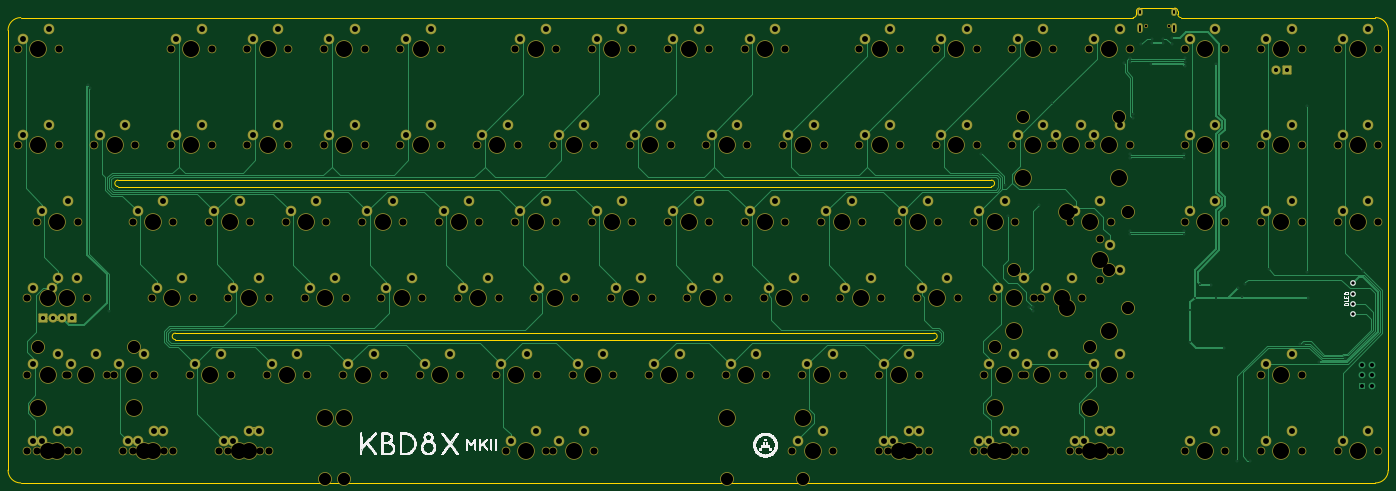
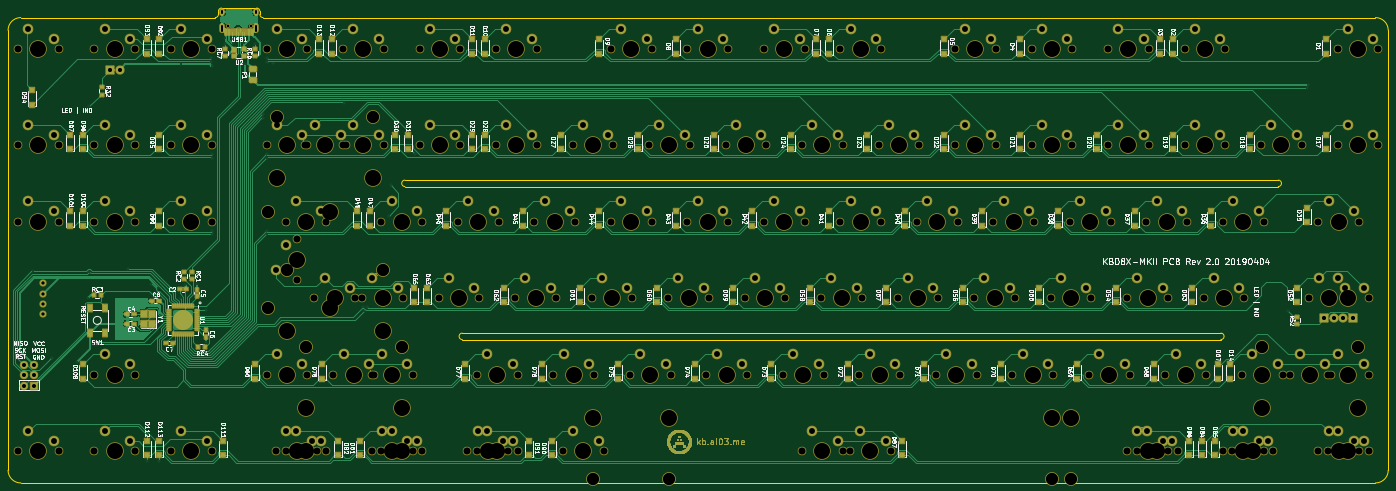
Circuit board: 11 layer files. Board 343.7 x 118.3 mm.
- bottom_copper: KBD8X-MK2-CuBottom.gbl (151742 bytes)
- top_copper: KBD8X-MK2-CuTop.gtl (38022 bytes)
- outline: KBD8X-MK2-EdgeCuts.gm1 (2078 bytes)
- bottom_mask: KBD8X-MK2-MaskBottom.gbs (132754 bytes)
- top_mask: KBD8X-MK2-MaskTop.gts (45307 bytes)
- drill: KBD8X-MK2-NPTH.drl (6513 bytes)
- drill: KBD8X-MK2-PTH.drl (5705 bytes)
- paste: KBD8X-MK2-PasteBottom.gbp (8955 bytes)
- paste: KBD8X-MK2-PasteTop.gtp (496 bytes)
- bottom_silk: KBD8X-MK2-SilkBottom.gbo (208376 bytes)
- top_silk: KBD8X-MK2-SilkTop.gto (194433 bytes)

=== bottom_copper: KBD8X-MK2-CuBottom.gbl (151742 bytes, source omitted) ===
=== top_copper: KBD8X-MK2-CuTop.gtl (38022 bytes, source omitted) ===
=== outline: KBD8X-MK2-EdgeCuts.gm1 ===
G04 #@! TF.GenerationSoftware,KiCad,Pcbnew,(6.0.1-0)*
G04 #@! TF.CreationDate,2022-01-18T02:05:57+01:00*
G04 #@! TF.ProjectId,KBD8X-MK2,4b424438-582d-44d4-9b32-2e6b69636164,rev?*
G04 #@! TF.SameCoordinates,Original*
G04 #@! TF.FileFunction,Profile,NP*
%FSLAX46Y46*%
G04 Gerber Fmt 4.6, Leading zero omitted, Abs format (unit mm)*
G04 Created by KiCad (PCBNEW (6.0.1-0)) date 2022-01-18 02:05:57*
%MOMM*%
%LPD*%
G01*
G04 APERTURE LIST*
G04 #@! TA.AperFunction,Profile*
%ADD10C,0.200000*%
G04 #@! TD*
G04 APERTURE END LIST*
D10*
X467158125Y-262742500D02*
G75*
G03*
X470333125Y-259567500I0J3175000D01*
G01*
X357223750Y-227023750D02*
G75*
G03*
X357223750Y-225436250I0J793750D01*
G01*
X417945625Y-145267500D02*
X417945625Y-146061250D01*
X407626875Y-145267500D02*
X407626875Y-146061250D01*
X371511250Y-187336250D02*
X154023750Y-187336250D01*
X371511250Y-188923750D02*
G75*
G03*
X371511250Y-187336250I0J793750D01*
G01*
X168311250Y-227023750D02*
X357223750Y-227023750D01*
X154023750Y-188923750D02*
X371511250Y-188923750D01*
X467158125Y-262742500D02*
X129814375Y-262742500D01*
X126639375Y-259567500D02*
X126639375Y-150030000D01*
X408420625Y-144473750D02*
G75*
G03*
X407626875Y-145267500I0J-793750D01*
G01*
X126639375Y-259567500D02*
G75*
G03*
X129814375Y-262742500I3175000J0D01*
G01*
X129814375Y-146855000D02*
X406833125Y-146855000D01*
X470333125Y-150030000D02*
X470333125Y-259567500D01*
X357223750Y-225436250D02*
X168311250Y-225436250D01*
X470333125Y-150030000D02*
G75*
G03*
X467158125Y-146855000I-3175000J0D01*
G01*
X417945625Y-146061250D02*
G75*
G03*
X418739375Y-146855000I793750J0D01*
G01*
X406833125Y-146855000D02*
G75*
G03*
X407626875Y-146061250I0J793750D01*
G01*
X129814375Y-146855000D02*
G75*
G03*
X126639375Y-150030000I0J-3175000D01*
G01*
X418739375Y-146855000D02*
X467158125Y-146855000D01*
X168311250Y-225436250D02*
G75*
G03*
X168311250Y-227023750I0J-793750D01*
G01*
X154023750Y-187336250D02*
G75*
G03*
X154023750Y-188923750I0J-793750D01*
G01*
X417945625Y-145267500D02*
G75*
G03*
X417151875Y-144473750I-793750J0D01*
G01*
X408420625Y-144473750D02*
X417151875Y-144473750D01*
M02*

=== bottom_mask: KBD8X-MK2-MaskBottom.gbs (132754 bytes, source omitted) ===
=== top_mask: KBD8X-MK2-MaskTop.gts (45307 bytes, source omitted) ===
=== drill: KBD8X-MK2-NPTH.drl (6513 bytes, source omitted) ===
=== drill: KBD8X-MK2-PTH.drl ===
M48
; DRILL file {KiCad (6.0.1-0)} date 2022 January 18, Tuesday 02:05:57
; FORMAT={-:-/ absolute / metric / decimal}
; #@! TF.CreationDate,2022-01-18T02:05:57+01:00
; #@! TF.GenerationSoftware,Kicad,Pcbnew,(6.0.1-0)
; #@! TF.FileFunction,Plated,1,2,PTH
FMAT,2
METRIC
; #@! TA.AperFunction,Plated,PTH,ViaDrill
T1C0.400
; #@! TA.AperFunction,Plated,PTH,ComponentDrill
T2C0.600
; #@! TA.AperFunction,Plated,PTH,ComponentDrill
T3C0.813
; #@! TA.AperFunction,Plated,PTH,ComponentDrill
T4C1.000
; #@! TA.AperFunction,Plated,PTH,ComponentDrill
T5C1.040
; #@! TA.AperFunction,Plated,PTH,ComponentDrill
T6C1.470
%
G90
G05
T1
X146.578Y-163.693
X146.94Y-164.381
X151.706Y-219.88
X369.003Y-180.891
X374.972Y-188.638
X375.59Y-196.23
X380.941Y-218.991
X381.813Y-219.99
X381.83Y-218.991
X383.354Y-193.591
X386.7Y-168.09
X404.436Y-158.158
X405.96Y-157.015
X405.96Y-158.031
X405.96Y-180.891
X405.96Y-181.78
X405.96Y-199.941
X405.96Y-200.83
X406.849Y-170.985
X406.849Y-171.874
X408.881Y-153.459
X411.32Y-158.49
X411.548Y-152.189
X411.548Y-153.078
X414.342Y-152.189
X414.342Y-153.078
X416.374Y-152.062
X416.374Y-153.459
X419.549Y-180.891
X419.549Y-181.78
X419.549Y-199.941
X419.549Y-200.83
X419.67Y-158.91
X419.676Y-157.015
X419.676Y-158.031
X421.073Y-219.626
X421.073Y-227.627
X422.216Y-216.578
X423.359Y-213.276
X426.28Y-213.403
X427.33Y-158.5
X427.55Y-216.578
X429.328Y-229.024
X432.63Y-257.218
X432.896Y-214.246
X434.03Y-216.41
X434.742Y-213.272
X435.81Y-257.22
X440.52Y-209.43
X448.43Y-228.014
X449.29Y-228.016
X450.187Y-168.96
X450.19Y-210.14
X450.41Y-216.578
X453.18Y-232.611
X459.45Y-231.556
X464.06Y-209.986
T3
X461.51Y-213.05
X461.51Y-215.59
X461.51Y-218.13
X461.51Y-220.67
T4
X463.79Y-233.42
X463.79Y-235.96
X463.79Y-238.5
X466.33Y-233.42
X466.33Y-235.96
X466.33Y-238.5
T5
X135.291Y-221.785
X137.831Y-221.785
X140.054Y-221.785
X142.594Y-221.785
X442.472Y-159.873
X445.012Y-159.873
T6
X130.37Y-152.252
X130.37Y-176.065
X132.751Y-214.165
X132.751Y-233.215
X132.751Y-252.265
X135.132Y-195.115
X135.132Y-252.265
X136.72Y-149.713
X136.72Y-173.525
X137.514Y-214.165
X139.101Y-211.625
X139.101Y-230.675
X139.101Y-249.725
X141.482Y-192.575
X141.482Y-249.725
X142.276Y-233.215
X143.864Y-211.625
X148.626Y-230.675
X149.42Y-176.065
X154.183Y-233.215
X155.77Y-173.525
X156.564Y-252.265
X158.945Y-195.115
X158.945Y-252.265
X160.532Y-230.675
X162.914Y-249.725
X163.707Y-214.165
X165.295Y-192.575
X165.295Y-249.725
X168.47Y-152.252
X168.47Y-176.065
X170.058Y-211.625
X173.232Y-233.215
X174.82Y-149.713
X174.82Y-173.525
X177.995Y-195.115
X179.582Y-230.675
X180.376Y-252.265
X182.757Y-214.165
X182.757Y-252.265
X184.345Y-192.575
X186.726Y-249.725
X187.52Y-152.252
X187.52Y-176.065
X189.107Y-211.625
X189.107Y-249.725
X192.282Y-233.215
X193.87Y-149.713
X193.87Y-173.525
X197.045Y-195.115
X198.632Y-230.675
X201.808Y-214.165
X203.395Y-192.575
X206.57Y-152.252
X206.57Y-176.065
X208.157Y-211.625
X211.332Y-233.215
X212.92Y-149.713
X212.92Y-173.525
X216.095Y-195.115
X217.682Y-230.675
X220.857Y-214.165
X222.445Y-192.575
X225.62Y-152.252
X225.62Y-176.065
X227.207Y-211.625
X230.382Y-233.215
X231.97Y-149.713
X231.97Y-173.525
X235.145Y-195.115
X236.732Y-230.675
X239.907Y-214.165
X241.495Y-192.575
X244.67Y-176.065
X246.257Y-211.625
X249.432Y-233.215
X251.02Y-173.525
X251.814Y-252.265
X254.195Y-152.252
X254.195Y-195.115
X255.782Y-230.675
X258.164Y-249.725
X258.957Y-214.165
X260.545Y-149.713
X260.545Y-192.575
X263.72Y-176.065
X263.72Y-252.265
X265.308Y-211.625
X268.483Y-233.215
X270.07Y-173.525
X270.07Y-249.725
X273.245Y-152.252
X273.245Y-195.115
X274.832Y-230.675
X278.007Y-214.165
X279.595Y-149.713
X279.595Y-192.575
X282.77Y-176.065
X284.357Y-211.625
X287.532Y-233.215
X289.12Y-173.525
X292.295Y-152.252
X292.295Y-195.115
X293.882Y-230.675
X297.058Y-214.165
X298.645Y-149.713
X298.645Y-192.575
X301.82Y-176.065
X303.407Y-211.625
X306.582Y-233.215
X308.17Y-173.525
X311.345Y-152.252
X311.345Y-195.115
X312.933Y-230.675
X316.107Y-214.165
X317.695Y-149.713
X317.695Y-192.575
X320.87Y-176.065
X322.457Y-211.625
X323.251Y-252.265
X325.632Y-233.215
X327.22Y-173.525
X329.601Y-249.725
X330.395Y-195.115
X331.982Y-230.675
X335.157Y-214.165
X336.745Y-192.575
X339.92Y-152.252
X339.92Y-176.065
X341.507Y-211.625
X344.683Y-233.215
X344.683Y-252.265
X346.27Y-149.713
X346.27Y-173.525
X347.064Y-252.265
X349.445Y-195.115
X351.032Y-230.675
X351.032Y-249.725
X353.414Y-249.725
X354.207Y-214.165
X355.795Y-192.575
X358.97Y-152.252
X358.97Y-176.065
X360.558Y-211.625
X365.32Y-149.713
X365.32Y-173.525
X368.495Y-195.115
X368.495Y-252.265
X370.876Y-233.215
X370.876Y-252.265
X373.257Y-214.165
X374.845Y-192.575
X374.845Y-249.725
X377.226Y-230.675
X377.226Y-249.725
X378.02Y-152.252
X378.02Y-176.065
X379.607Y-211.625
X380.401Y-233.215
X384.37Y-149.713
X384.37Y-173.525
X385.164Y-214.165
X386.751Y-230.675
X387.545Y-176.065
X391.514Y-211.625
X392.308Y-195.115
X392.308Y-252.265
X393.895Y-173.525
X394.689Y-252.265
X397.07Y-152.252
X397.07Y-176.065
X397.07Y-233.215
X398.657Y-192.575
X398.657Y-249.725
X401.039Y-203.37
X401.039Y-249.725
X403.42Y-149.713
X403.42Y-173.525
X403.42Y-230.675
X403.579Y-209.72
X420.882Y-152.252
X420.882Y-176.065
X420.882Y-195.115
X420.882Y-252.265
X427.232Y-149.713
X427.232Y-173.525
X427.232Y-192.575
X427.232Y-249.725
X439.933Y-152.252
X439.933Y-176.065
X439.933Y-233.215
X439.933Y-252.265
X439.94Y-195.13
X446.282Y-149.713
X446.282Y-173.525
X446.282Y-230.675
X446.282Y-249.725
X446.29Y-192.59
X458.982Y-152.252
X458.982Y-176.065
X458.982Y-195.115
X458.982Y-252.265
X465.332Y-149.713
X465.332Y-173.525
X465.332Y-192.575
X465.332Y-249.725
T2
X408.466Y-145.092G85X408.466Y-145.692
G05
X408.466Y-149.022G85X408.466Y-150.122
G05
X417.106Y-145.092G85X417.106Y-145.692
G05
X417.106Y-149.022G85X417.106Y-150.122
G05
T0
M30

=== paste: KBD8X-MK2-PasteBottom.gbp (8955 bytes, source omitted) ===
=== paste: KBD8X-MK2-PasteTop.gtp ===
G04 #@! TF.GenerationSoftware,KiCad,Pcbnew,(6.0.1-0)*
G04 #@! TF.CreationDate,2022-01-18T02:05:56+01:00*
G04 #@! TF.ProjectId,KBD8X-MK2,4b424438-582d-44d4-9b32-2e6b69636164,rev?*
G04 #@! TF.SameCoordinates,Original*
G04 #@! TF.FileFunction,Paste,Top*
G04 #@! TF.FilePolarity,Positive*
%FSLAX46Y46*%
G04 Gerber Fmt 4.6, Leading zero omitted, Abs format (unit mm)*
G04 Created by KiCad (PCBNEW (6.0.1-0)) date 2022-01-18 02:05:56*
%MOMM*%
%LPD*%
G01*
G04 APERTURE LIST*
G04 APERTURE END LIST*
M02*

=== bottom_silk: KBD8X-MK2-SilkBottom.gbo (208376 bytes, source omitted) ===
=== top_silk: KBD8X-MK2-SilkTop.gto (194433 bytes, source omitted) ===
